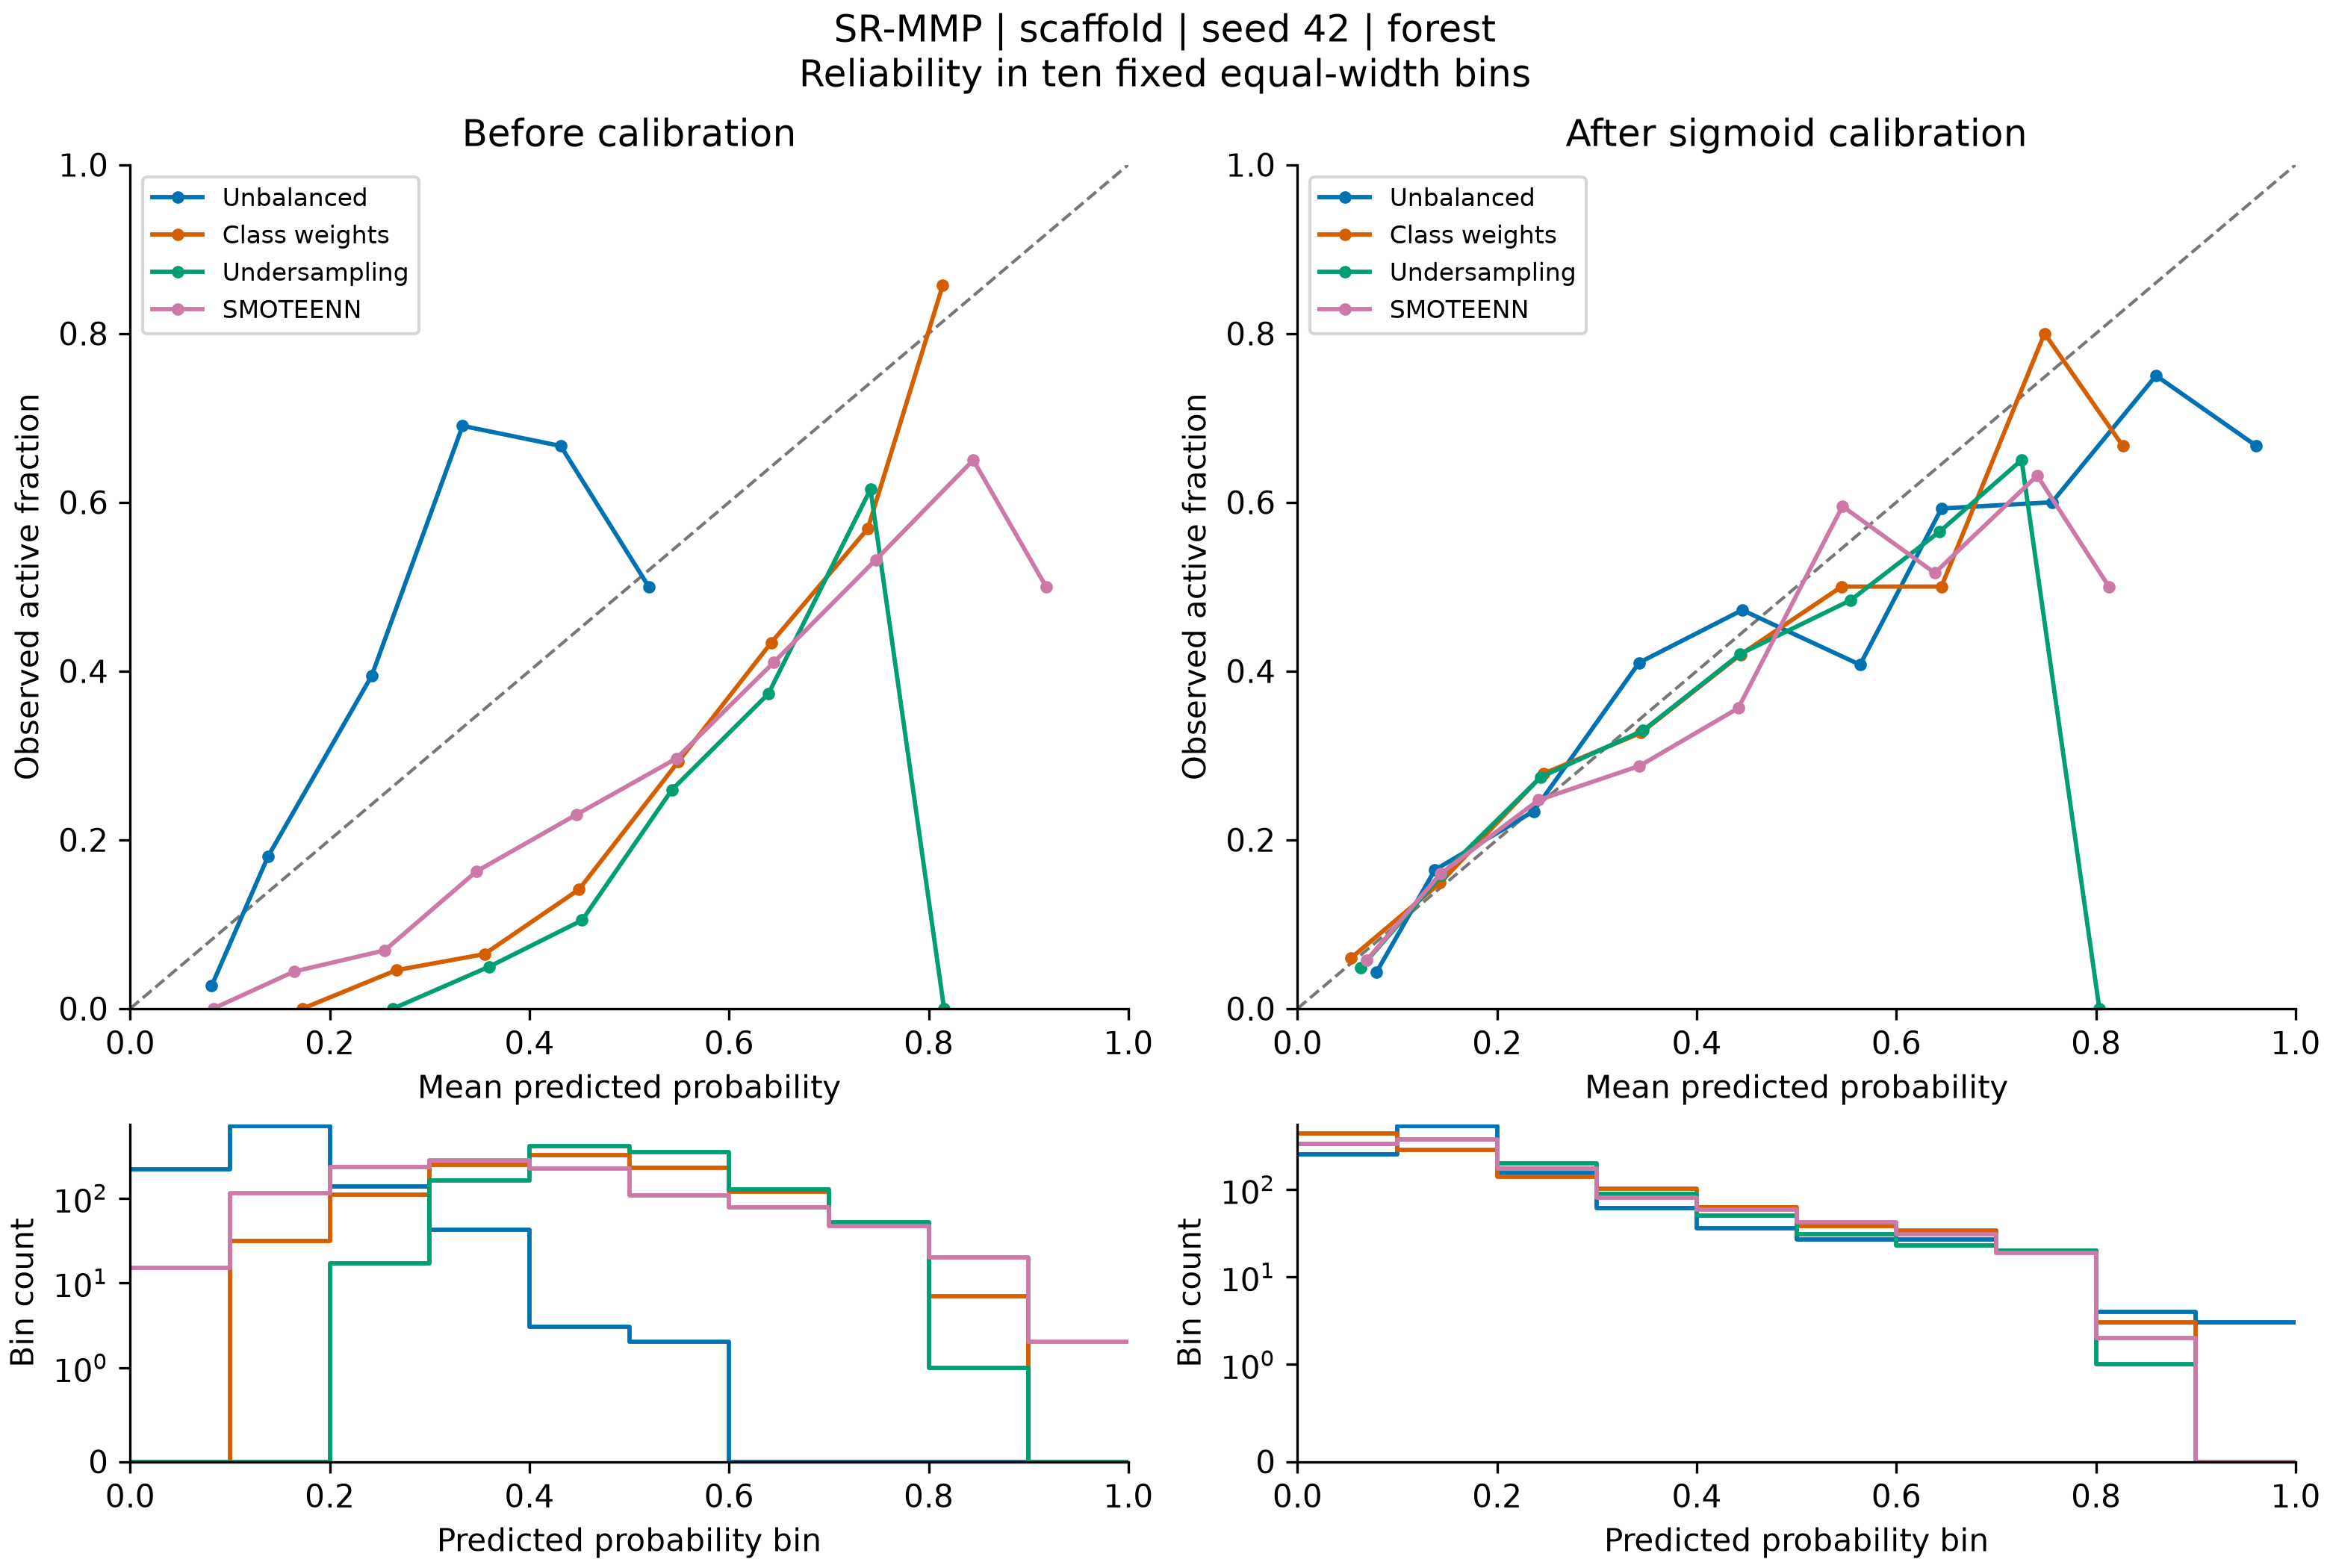

The table this chart was drawn from, first rows:
bin, lower, upper, count, positives, exploratory, mean_prediction, observed_fraction, method, calibration
0, 0.0, 0.1, 221, 6, True, 0.08165, 0.02715, none, raw
1, 0.1, 0.2, 710, 128, False, 0.1381, 0.1803, none, raw
2, 0.2, 0.3, 137, 54, False, 0.2419, 0.3942, none, raw
3, 0.3, 0.4, 42, 29, False, 0.333, 0.6905, none, raw
4, 0.4, 0.5, 3, 2, True, 0.4313, 0.6667, none, raw
5, 0.5, 0.6, 2, 1, True, 0.5195, 0.5, none, raw
6, 0.6, 0.7, 0, 0, True, , , none, raw
7, 0.7, 0.8, 0, 0, True, , , none, raw
8, 0.8, 0.9, 0, 0, True, , , none, raw
9, 0.9, 1.0, 0, 0, True, , , none, raw
0, 0.0, 0.1, 0, 0, True, , , weights, raw
1, 0.1, 0.2, 31, 0, True, 0.1728, 0.0, weights, raw
2, 0.2, 0.3, 110, 5, True, 0.2666, 0.04545, weights, raw
3, 0.3, 0.4, 248, 16, True, 0.3549, 0.06452, weights, raw
4, 0.4, 0.5, 319, 45, False, 0.4496, 0.1411, weights, raw
5, 0.5, 0.6, 229, 67, False, 0.5492, 0.2926, weights, raw
6, 0.6, 0.7, 120, 52, False, 0.6421, 0.4333, weights, raw
7, 0.7, 0.8, 51, 29, False, 0.739, 0.5686, weights, raw
8, 0.8, 0.9, 7, 6, True, 0.8141, 0.8571, weights, raw
9, 0.9, 1.0, 0, 0, True, , , weights, raw
0, 0.0, 0.1, 0, 0, True, , , undersample, raw
1, 0.1, 0.2, 0, 0, True, , , undersample, raw
2, 0.2, 0.3, 17, 0, True, 0.2634, 0.0, undersample, raw
3, 0.3, 0.4, 161, 8, True, 0.3598, 0.04969, undersample, raw
4, 0.4, 0.5, 411, 43, False, 0.4527, 0.1046, undersample, raw
5, 0.5, 0.6, 347, 90, False, 0.5429, 0.2594, undersample, raw
6, 0.6, 0.7, 126, 47, False, 0.6394, 0.373, undersample, raw
7, 0.7, 0.8, 52, 32, False, 0.7417, 0.6154, undersample, raw
8, 0.8, 0.9, 1, 0, True, 0.8154, 0.0, undersample, raw
9, 0.9, 1.0, 0, 0, True, , , undersample, raw
0, 0.0, 0.1, 15, 0, True, 0.08323, 0.0, smoteenn, raw
1, 0.1, 0.2, 114, 5, True, 0.1642, 0.04386, smoteenn, raw
2, 0.2, 0.3, 232, 16, True, 0.255, 0.06897, smoteenn, raw
3, 0.3, 0.4, 277, 45, False, 0.3468, 0.1625, smoteenn, raw
4, 0.4, 0.5, 222, 51, False, 0.4469, 0.2297, smoteenn, raw
5, 0.5, 0.6, 108, 32, False, 0.5472, 0.2963, smoteenn, raw
6, 0.6, 0.7, 78, 32, False, 0.6448, 0.4103, smoteenn, raw
7, 0.7, 0.8, 47, 25, False, 0.7471, 0.5319, smoteenn, raw
8, 0.8, 0.9, 20, 13, True, 0.8446, 0.65, smoteenn, raw
9, 0.9, 1.0, 2, 1, True, 0.9175, 0.5, smoteenn, raw
0, 0.0, 0.1, 253, 11, True, 0.07929, 0.04348, none, sigmoid
1, 0.1, 0.2, 530, 87, False, 0.1375, 0.1642, none, sigmoid
2, 0.2, 0.3, 154, 36, False, 0.2365, 0.2338, none, sigmoid
3, 0.3, 0.4, 61, 25, False, 0.3422, 0.4098, none, sigmoid
4, 0.4, 0.5, 36, 17, True, 0.4456, 0.4722, none, sigmoid
5, 0.5, 0.6, 27, 11, True, 0.5636, 0.4074, none, sigmoid
6, 0.6, 0.7, 27, 16, True, 0.6452, 0.5926, none, sigmoid
7, 0.7, 0.8, 20, 12, True, 0.7559, 0.6, none, sigmoid
8, 0.8, 0.9, 4, 3, True, 0.8601, 0.75, none, sigmoid
9, 0.9, 1.0, 3, 2, True, 0.9607, 0.6667, none, sigmoid
0, 0.0, 0.1, 435, 26, False, 0.05347, 0.05977, weights, sigmoid
1, 0.1, 0.2, 282, 42, False, 0.1429, 0.1489, weights, sigmoid
2, 0.2, 0.3, 140, 39, False, 0.2468, 0.2786, weights, sigmoid
3, 0.3, 0.4, 101, 33, False, 0.3442, 0.3267, weights, sigmoid
4, 0.4, 0.5, 62, 26, False, 0.4438, 0.4194, weights, sigmoid
5, 0.5, 0.6, 38, 19, True, 0.5451, 0.5, weights, sigmoid
6, 0.6, 0.7, 34, 17, True, 0.6451, 0.5, weights, sigmoid
7, 0.7, 0.8, 20, 16, True, 0.7484, 0.8, weights, sigmoid
8, 0.8, 0.9, 3, 2, True, 0.8269, 0.6667, weights, sigmoid
9, 0.9, 1.0, 0, 0, True, , , weights, sigmoid
... 20 more rows
